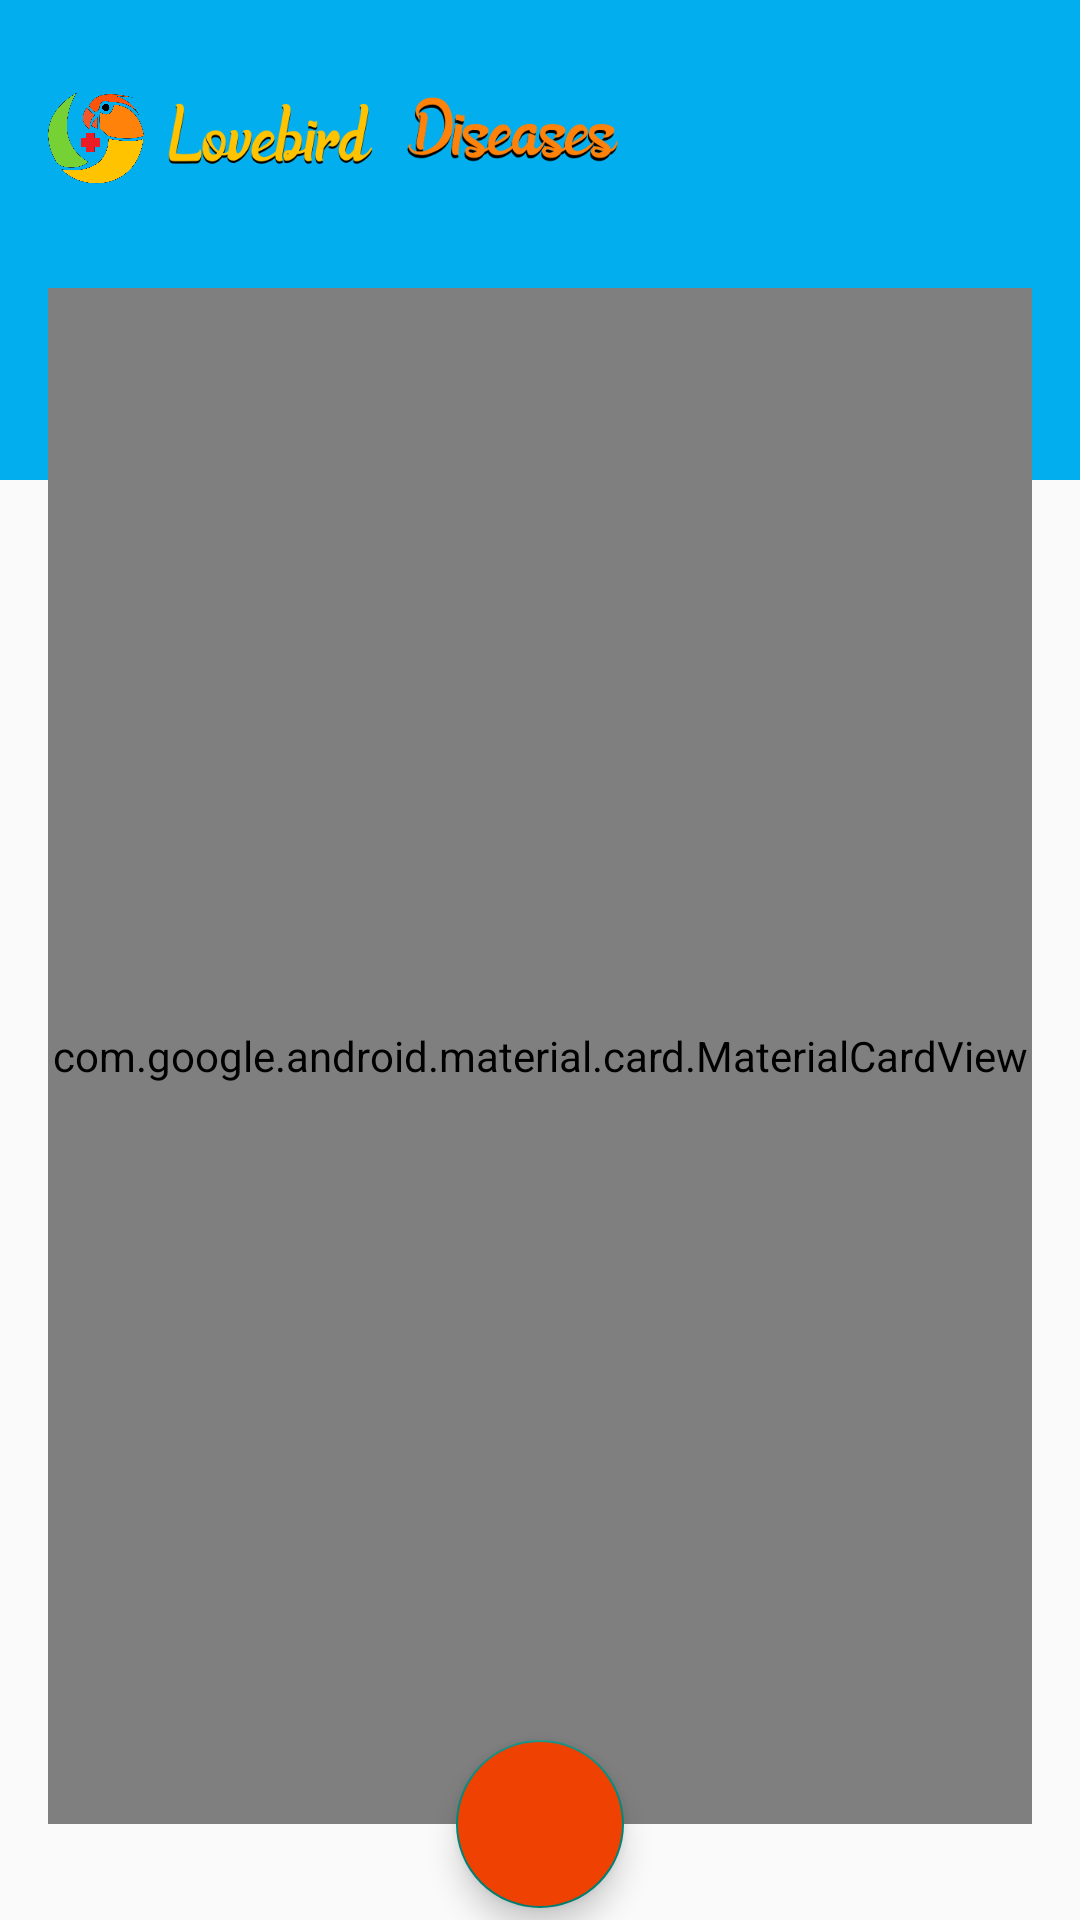

Android layout source for this screen:
<!-- AndroidManifest.xml: activity theme Theme.AppCompat.Light.NoActionBar -->
<!-- res/layout/activity_diagnosis.xml -->
<?xml version="1.0" encoding="utf-8"?>
<androidx.constraintlayout.widget.ConstraintLayout xmlns:android="http://schemas.android.com/apk/res/android"
    xmlns:app="http://schemas.android.com/apk/res-auto"
    xmlns:tools="http://schemas.android.com/tools"
    android:layout_width="match_parent"
    android:layout_height="match_parent"
    tools:context=".feature.diagnosis.DiagnosisActivity">

    <androidx.constraintlayout.widget.ConstraintLayout
        android:layout_width="match_parent"
        android:layout_height="0dp"
        android:background="@color/colorPrimary"
        app:layout_constraintBottom_toTopOf="@id/guideline_horizontal_25"
        app:layout_constraintEnd_toEndOf="parent"
        app:layout_constraintStart_toStartOf="parent"
        app:layout_constraintTop_toTopOf="parent">

        <ImageView
            android:id="@+id/image_diagnosis_app_logo"
            android:layout_width="32dp"
            android:layout_height="32dp"
            android:layout_marginStart="16dp"
            android:layout_marginTop="30dp"
            android:contentDescription="@string/diagnosis_logo_img"
            android:src="@drawable/ic_app_logo"
            app:layout_constraintStart_toStartOf="parent"
            app:layout_constraintTop_toTopOf="parent" />

        <ImageView
            android:id="@+id/image_diagnosis_app_text"
            android:layout_width="150dp"
            android:layout_height="30dp"
            android:layout_marginStart="8dp"
            android:contentDescription="@string/diagnosis_applogo_text_img"
            android:src="@drawable/ic_app_logo_text"
            app:layout_constraintBottom_toBottomOf="@id/image_diagnosis_app_logo"
            app:layout_constraintStart_toEndOf="@id/image_diagnosis_app_logo"
            app:layout_constraintTop_toTopOf="@id/image_diagnosis_app_logo" />

    </androidx.constraintlayout.widget.ConstraintLayout>

    <androidx.constraintlayout.widget.Guideline
        android:id="@+id/guideline_horizontal_15"
        android:layout_width="match_parent"
        android:layout_height="wrap_content"
        android:orientation="horizontal"
        app:layout_constraintGuide_percent="0.15" />

    <androidx.constraintlayout.widget.Guideline
        android:id="@+id/guideline_horizontal_25"
        android:layout_width="match_parent"
        android:layout_height="wrap_content"
        android:orientation="horizontal"
        app:layout_constraintGuide_percent="0.25" />

    <androidx.constraintlayout.widget.Guideline
        android:id="@+id/guideline_horizontal_bottom"
        android:layout_width="match_parent"
        android:layout_height="wrap_content"
        android:orientation="horizontal"
        app:layout_constraintGuide_percent="0.95" />

    <com.google.android.material.card.MaterialCardView
        android:id="@+id/card_form"
        android:layout_width="match_parent"
        android:layout_height="0dp"
        android:layout_marginStart="16dp"
        android:layout_marginEnd="16dp"
        android:background="@android:color/white"
        app:cardCornerRadius="32dp"
        app:cardElevation="4dp"
        app:layout_constraintBottom_toTopOf="@id/guideline_horizontal_bottom"
        app:layout_constraintEnd_toEndOf="parent"
        app:layout_constraintStart_toStartOf="parent"
        app:layout_constraintTop_toBottomOf="@id/guideline_horizontal_15">

        <androidx.constraintlayout.widget.ConstraintLayout
            android:layout_width="match_parent"
            android:layout_height="match_parent"
            android:padding="8dp">

            <TextView
                android:id="@+id/text_diagnosis_pilih_gejala_title"
                android:layout_width="wrap_content"
                android:layout_height="wrap_content"
                android:layout_marginStart="8dp"
                android:layout_marginTop="8dp"
                android:text="@string/diagnosis_pilih_gejala_text"
                android:textAppearance="@style/TextAppearance.AppCompat.Medium"
                android:textColor="@color/colorAccent"
                android:textStyle="italic"
                app:layout_constraintStart_toStartOf="parent"
                app:layout_constraintTop_toTopOf="parent" />

            <ScrollView
                android:layout_width="match_parent"
                android:layout_height="0dp"
                android:layout_marginTop="8dp"
                android:layout_marginBottom="16dp"
                app:layout_constraintBottom_toBottomOf="parent"
                app:layout_constraintEnd_toEndOf="parent"
                app:layout_constraintStart_toStartOf="parent"
                app:layout_constraintTop_toBottomOf="@id/text_diagnosis_pilih_gejala_title">

                <androidx.recyclerview.widget.RecyclerView
                    android:id="@+id/rv_diagnosis_gejala"
                    android:layout_width="match_parent"
                    android:layout_height="wrap_content"
                    tools:listitem="@layout/item_gejala" />

            </ScrollView>
        </androidx.constraintlayout.widget.ConstraintLayout>
    </com.google.android.material.card.MaterialCardView>

    <com.google.android.material.floatingactionbutton.FloatingActionButton
        android:id="@+id/button_diagnosis"
        android:layout_width="wrap_content"
        android:layout_height="wrap_content"
        android:layout_marginBottom="16dp"
        android:backgroundTint="@color/colorAccent"
        android:src="@drawable/ic_stethoscope_black_24dp"
        app:layout_constraintBottom_toBottomOf="@id/card_form"
        app:layout_constraintEnd_toEndOf="parent"
        app:layout_constraintStart_toStartOf="parent"
        app:layout_constraintTop_toBottomOf="@id/card_form" />

</androidx.constraintlayout.widget.ConstraintLayout>
<!-- res/layout/item_gejala.xml (included above) -->
<?xml version="1.0" encoding="utf-8"?>
<androidx.cardview.widget.CardView xmlns:android="http://schemas.android.com/apk/res/android"
    xmlns:app="http://schemas.android.com/apk/res-auto"
    xmlns:tools="http://schemas.android.com/tools"
    android:id="@+id/layout_gejala"
    android:layout_width="160dp"
    android:layout_height="240dp"
    android:layout_marginStart="4dp"
    android:layout_marginTop="8dp"
    android:layout_marginEnd="4dp"
    android:layout_marginBottom="8dp"
    app:cardCornerRadius="4dp"
    app:cardElevation="8dp">

    <androidx.constraintlayout.widget.ConstraintLayout
        android:layout_width="match_parent"
        android:layout_height="match_parent">

        <CheckBox
            android:id="@+id/checkbox_item_gejala"
            android:layout_width="0dp"
            android:layout_height="0dp"
            android:gravity="top|end"
            app:layout_constraintBottom_toBottomOf="parent"
            app:layout_constraintEnd_toEndOf="parent"
            app:layout_constraintStart_toStartOf="parent"
            app:layout_constraintTop_toTopOf="parent" />

        <ImageView
            android:id="@+id/image_item_gejala"
            android:layout_width="match_parent"
            android:layout_height="128dp"
            android:contentDescription="@string/item_gejala_img"
            android:src="@drawable/ic_item_broken_image_black_128dp"
            app:layout_constraintEnd_toEndOf="parent"
            app:layout_constraintStart_toStartOf="parent"
            app:layout_constraintTop_toTopOf="parent" />

        <TextView
            android:id="@+id/text_item_gejala_title"
            android:layout_width="match_parent"
            android:layout_height="wrap_content"
            android:gravity="center"
            android:textAppearance="@style/TextAppearance.AppCompat.Medium"
            android:textColor="@color/textPrimary"
            android:textStyle="italic"
            app:layout_constraintEnd_toEndOf="parent"
            app:layout_constraintStart_toStartOf="parent"
            app:layout_constraintTop_toBottomOf="@id/image_item_gejala"
            tools:text="@tools:sample/lorem" />

        <TextView
            android:id="@+id/text_item_gejala_description"
            android:layout_width="0dp"
            android:layout_height="0dp"
            android:layout_margin="4dp"
            android:ellipsize="end"
            android:maxLines="4"
            app:layout_constraintBottom_toBottomOf="parent"
            app:layout_constraintEnd_toEndOf="parent"
            app:layout_constraintStart_toStartOf="parent"
            app:layout_constraintTop_toBottomOf="@id/text_item_gejala_title"
            tools:text="@tools:sample/lorem/random" />

    </androidx.constraintlayout.widget.ConstraintLayout>
</androidx.cardview.widget.CardView>
<!-- resources referenced by this layout -->
<resources>
  <color name="colorAccent">#ee4102</color>
  <color name="colorPrimary">#02aeee</color>
  <color name="textPrimary">#212121</color>
  <!-- drawable ic_app_logo (drawable) -->
  <?xml version="1.0" encoding="utf-8"?>
  <layer-list xmlns:android="http://schemas.android.com/apk/res/android">
      <item>
          <bitmap
              android:src="@drawable/app_logo" />
      </item>
  </layer-list>
  <!-- drawable ic_app_logo_text (drawable) -->
  <?xml version="1.0" encoding="utf-8"?>
  <layer-list xmlns:android="http://schemas.android.com/apk/res/android">
      <item>
          <bitmap android:src="@drawable/app_logo_text" />
      </item>
  </layer-list>
  <string name="diagnosis_applogo_text_img">gambar teks pada diagnosis</string>
  <string name="diagnosis_logo_img">Gambar logo pada diagnosis</string>
  <string name="diagnosis_pilih_gejala_text">Pilih gejala yang timbul</string>
  <string name="item_gejala_img">gambar gejala yang dialami</string>
  <!-- drawable app_logo: png bitmap (drawable, 80490 bytes) -->
  <!-- drawable app_logo_text: png bitmap (drawable, 33692 bytes) -->
</resources>
